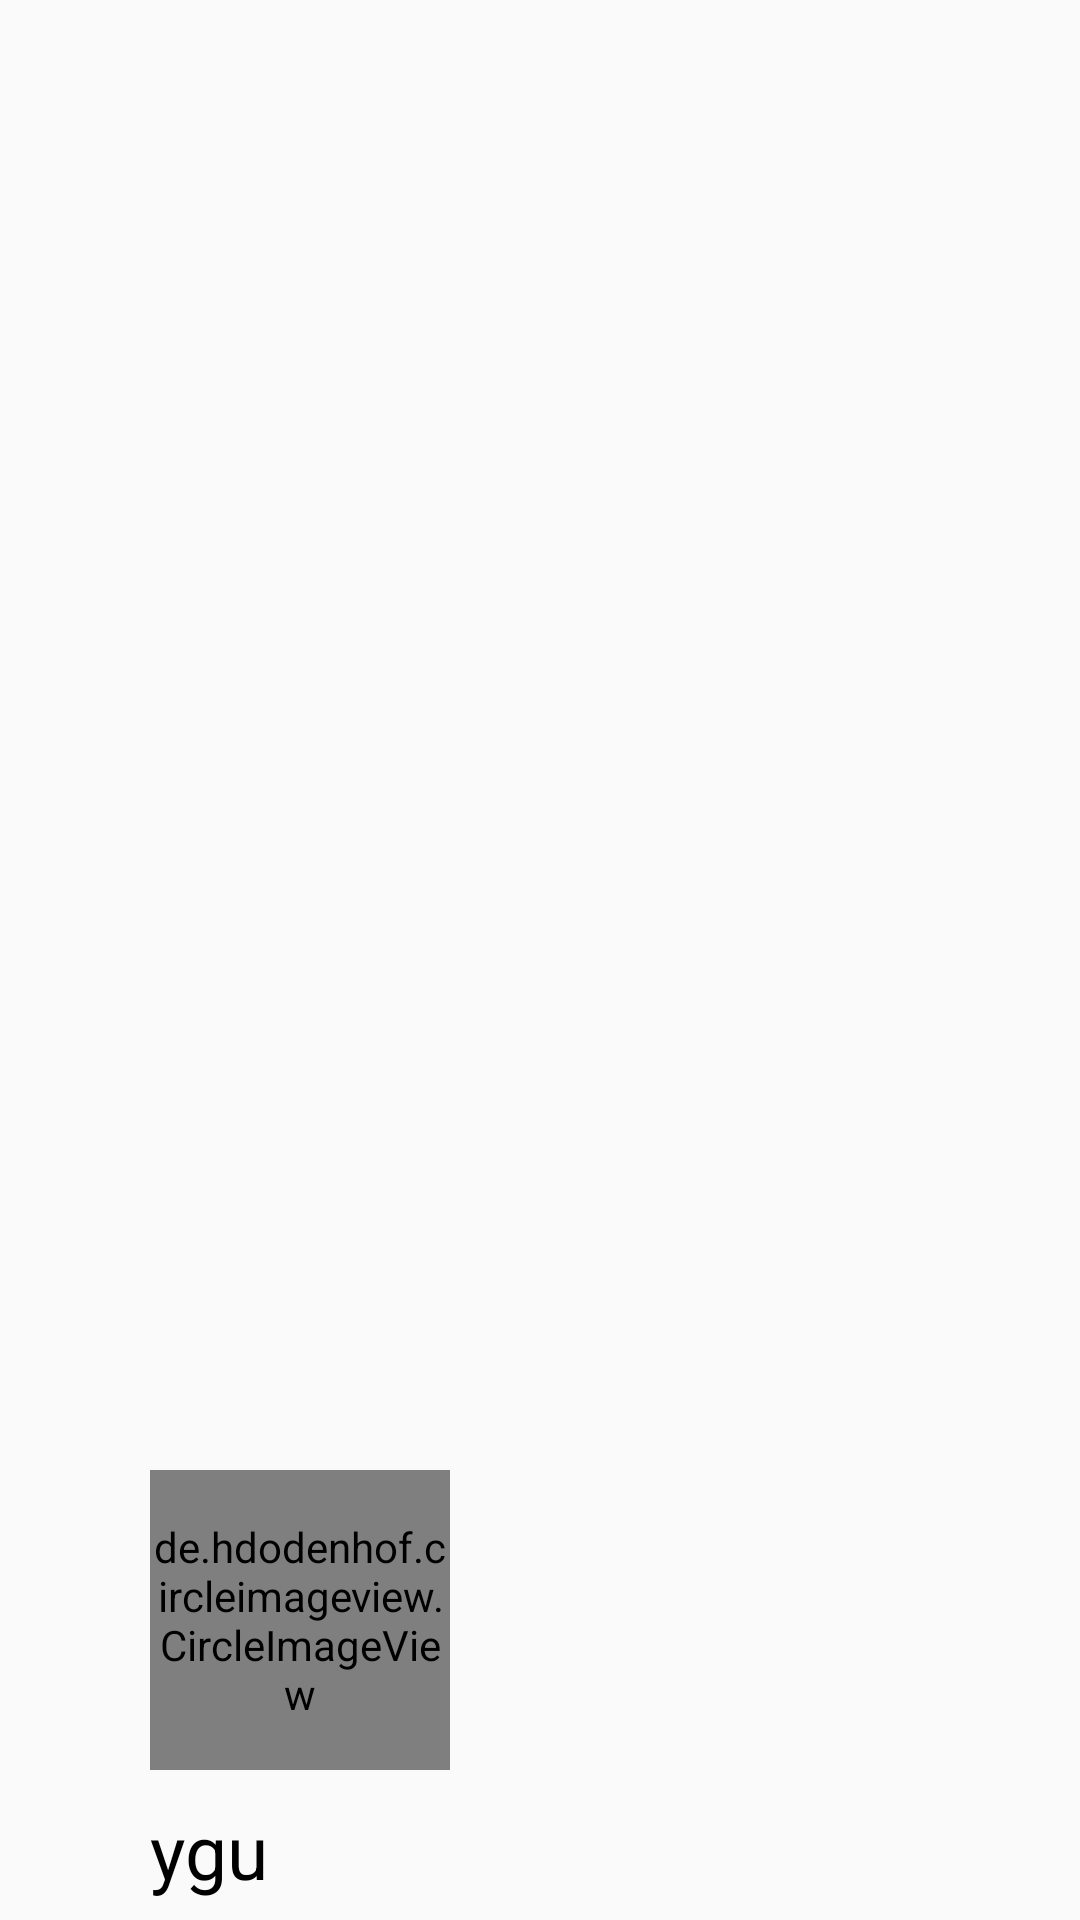

Reconstruct the res/layout file that produces this screen, plus the resources it refers to.
<!-- AndroidManifest.xml: application theme CustomTheme -->
<!-- res/layout/header.xml -->
<?xml version="1.0" encoding="utf-8"?>
<RelativeLayout xmlns:android="http://schemas.android.com/apk/res/android"
    android:orientation="vertical" android:layout_width="match_parent"
    android:layout_height="200dp"
    android:layout_marginTop="24dp">


    <ImageView
        android:id="@+id/cancel_button"
        android:layout_width="wrap_content"
        android:layout_height="wrap_content"
        android:layout_alignParentRight="true"
        android:layout_marginTop="10dp"
        android:layout_marginRight="10dp"
        android:src="@drawable/ic_baseline_close_24"/>

    <LinearLayout
        android:layout_width="match_parent"
        android:layout_height="wrap_content"
        android:orientation="vertical"
        android:layout_alignParentBottom="true">


        <de.hdodenhof.circleimageview.CircleImageView
            android:id="@+id/profileImage1"
            android:layout_width="100dp"
            android:layout_height="100dp"
            android:layout_marginLeft="50dp"
            android:layout_marginTop="10dp"
            android:layout_centerHorizontal="true"
            android:src="@drawable/default_profile" />

        <TextView
            android:id="@+id/profileName1"
            android:layout_width="match_parent"
            android:layout_height="40dp"
            android:layout_marginTop="10dp"
            android:fontFamily="sans-serif-thin"
            android:textColor="@color/blackcolor"
            android:textSize="25dp"
            android:text="ygu"
            android:layout_marginLeft="50dp"
            android:textStyle="bold" />

    </LinearLayout>



</RelativeLayout>
<!-- resources referenced by this layout -->
<resources>
  <color name="blackcolor">#000000</color>
  <style name="CustomTheme" parent="Theme.AppCompat.Light.NoActionBar">
          
          <item name="colorPrimary">@color/colorgreen</item>
          <item name="colorPrimaryDark">@color/colorgreen</item>
          <item name="colorAccent">@color/colorAccent</item>
          <item name="android:statusBarColor">@android:color/transparent</item>
          <item name="android:windowTranslucentStatus">true</item>
          <item name="android:windowActivityTransitions">true</item>
          <item name="android:windowContentTransitions">true</item>
      </style>
  <color name="colorgreen">#C6F46F</color>
  <color name="colorAccent">#03DAC5</color>
</resources>
